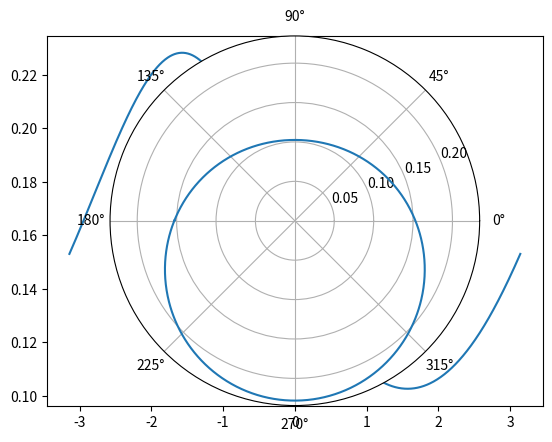

Here is the Python script that generated this plot:
import matplotlib.pyplot as plt
import numpy as np
import scipy.stats as stats


def main():
    vonmises = stats.vonmises(loc=-np.pi / 2, kappa=0.4)
    x = np.linspace(-np.pi, np.pi, 1000)
    y = vonmises.pdf(x)
    plt.plot(x, y)
    plt.show()

    plt.subplot(projection="polar")
    plt.plot(x, y)
    plt.show()


if __name__ == "__main__":
    main()
